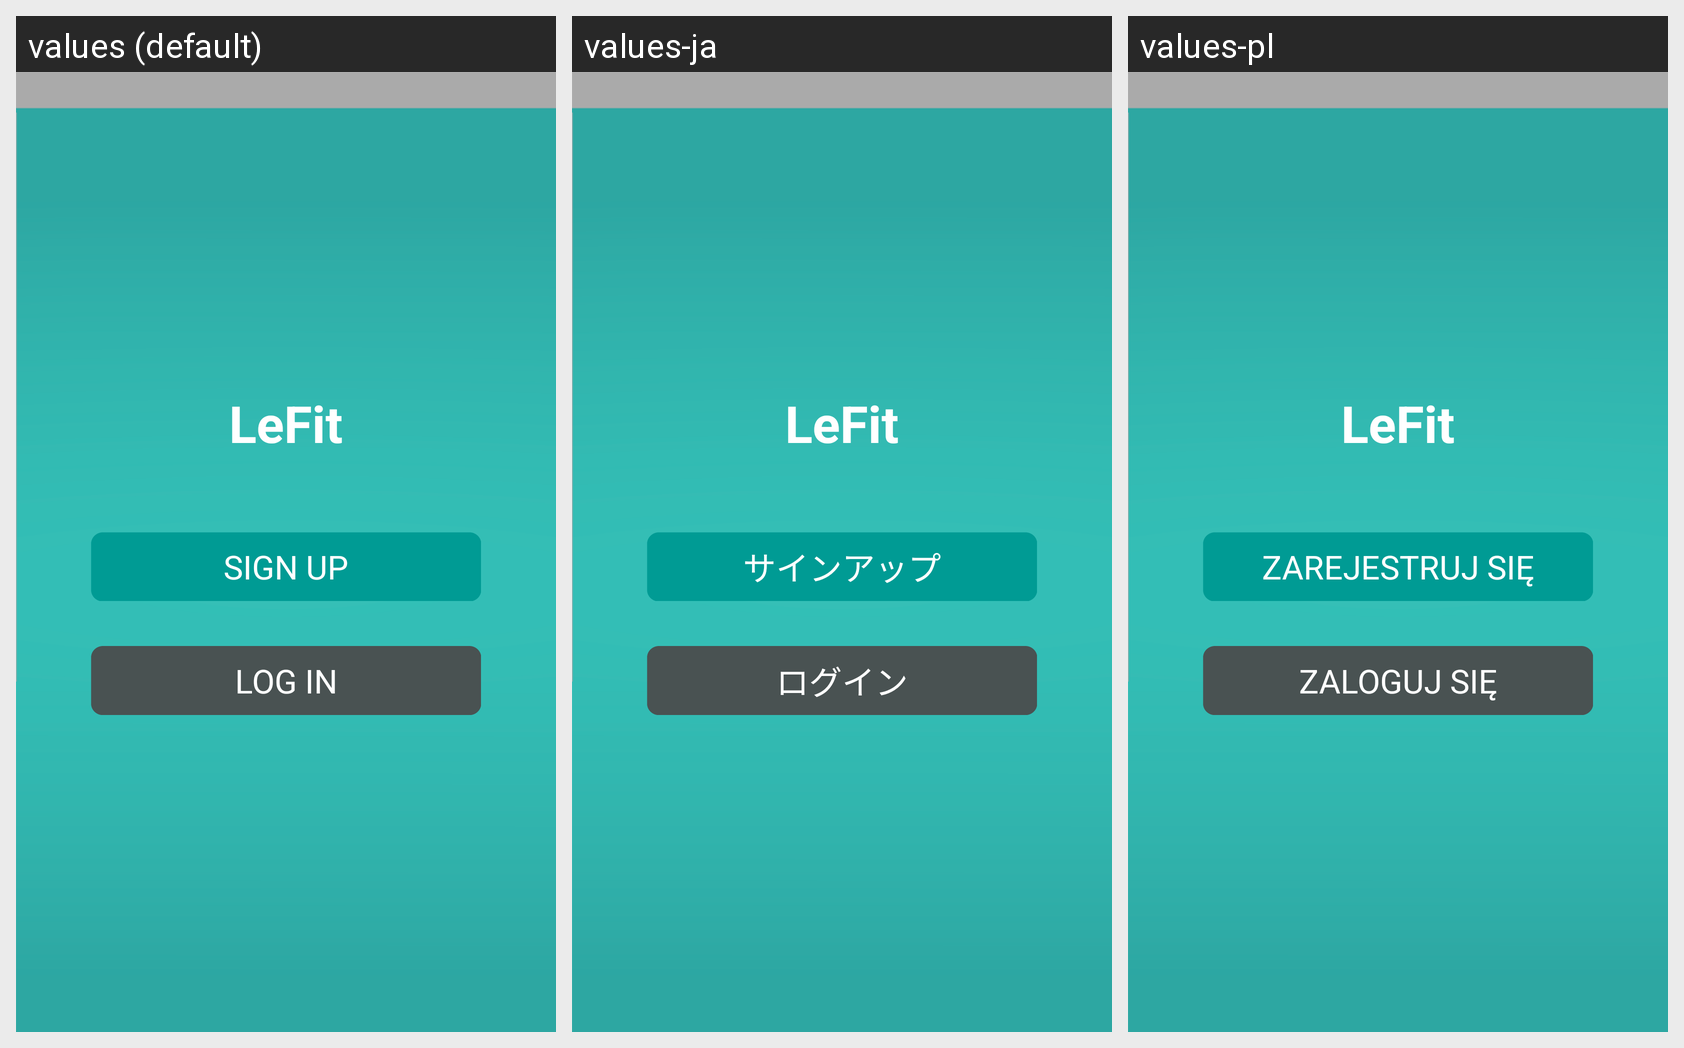

Locale-by-locale string values for the Android screen shown in this grid:
Android screen res/layout/welcome.xml rendered under 3 locales, left to right: values (default), values-ja, values-pl. Device: Nexus 5 (rendered at 1080×1920; each locale shown at half size, 540×960, under a caption strip naming it); theme android:Theme.Light.NoTitleBar.Fullscreen.
Other locales in the repository, not shown: values-de, values-es, values-fr, values-it, values-nl, values-pt, values-ru, values-zh-rCN, values-zh-rTW.
Strings drawn on this screen, with the default value and each locale's value (text and hints the layout hard-codes, and strings that could not be matched under every locale, appear in the picture but are not listed):

app_name
  values: LeFit
  values-ja: LeFit  [not translated; the default value is used]
  values-pl: LeFit  [not translated; the default value is used]

btn_reg
  values: SIGN UP
  values-ja: サインアップ
  values-pl: ZAREJESTRUJ SIĘ

btn_login
  values: LOG IN
  values-ja: ログイン
  values-pl: ZALOGUJ SIĘ
